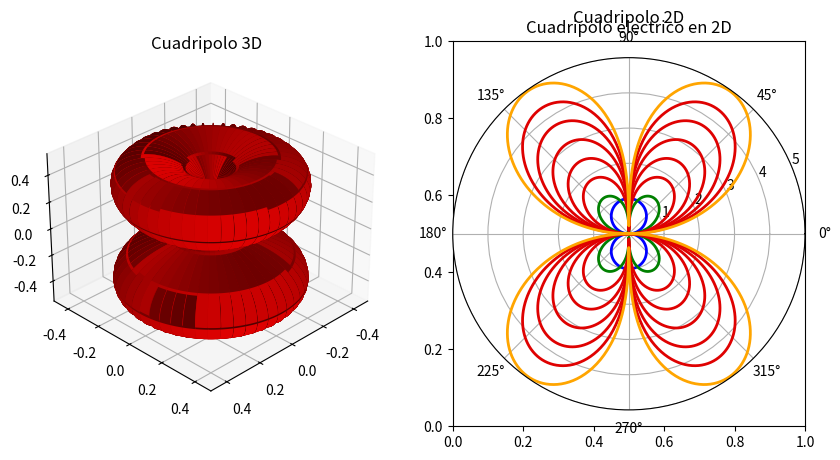

The script that saved this image:
# [redacted]
#GRAFICA CUADRUPOLO ELECTRICO 3D
import matplotlib.pyplot as plt
import numpy as np
from matplotlib import cm
from mpl_toolkits.mplot3d import Axes3D

fig = plt.figure(figsize=(10,5))
ax = fig.add_subplot(1,2,1,projection='3d')

#plt.subplot(1,2,1)
u = np.linspace(0, 4 * np.pi, 700)
v = np.linspace(-np.pi, np.pi, 700)
u, v = np.meshgrid(u, v)

r = np.abs(np.sin(u+np.pi/2))*(np.abs(np.cos(u+np.pi/2))**(1/2))
x = r*(np.sin(u) * np.cos(v))
y = r*(np.sin(u) * np.sin(v))
z = r*(np.cos(u))
plt.title('Cuadripolo 3D')
ax.plot_surface(x, y, z, color='#DF0101')
ax.view_init(30,45)


plt.subplot(1,2,2)
plt.title("Cuadripolo electrico en 2D")

phi=np.linspace(0, np.pi, 100)
theta=(np.arange(0,2*np.pi,0.01))


r1 = 1*(abs(np.sin(theta)))
r2 = 2*(abs(np.sin(theta)))*((abs(np.cos(theta)))**0.5)
r3 = 3*(abs(np.sin(theta)))*((abs(np.cos(theta)))**0.5)
r4 = 4*(abs(np.sin(theta)))*((abs(np.cos(theta)))**0.5)
r5 = 5*(abs(np.sin(theta)))*((abs(np.cos(theta)))**0.5)
r6 = 6*(abs(np.sin(theta)))*((abs(np.cos(theta)))**0.5)
r7 = 7*(abs(np.sin(theta)))*((abs(np.cos(theta)))**0.5)
r8 = 8*(abs(np.sin(theta)))*((abs(np.cos(theta)))**0.5)

c1 = plt.subplot(122, polar=True)
c1.plot(theta,r1, color="blue", linewidth=2)
c1.set_rmax(5.0)
c1.grid(True)

c2 = plt.subplot(122, polar=True)
c2.plot(theta,r2, color="green", linewidth=2)
c2.set_rmax(5.0)
c2.grid(True)

c3 = plt.subplot(122, polar=True)
c3.plot(theta,r3, color="#DF0101", linewidth=2)
c3.set_rmax(5.0)
c3.grid(True)

c4 = plt.subplot(122, polar=True)
c4.plot(theta,r4, color="#DF0101", linewidth=2)
c4.set_rmax(5.0)
c4.grid(True)

c5 = plt.subplot(122, polar=True)
c5.plot(theta,r5, color="#DF0101", linewidth=2)
c5.set_rmax(5.0)
c5.grid(True)

c6 = plt.subplot(122, polar=True)
c6.plot(theta,r6, color="#DF0101", linewidth=2)
c6.set_rmax(5.0)
c6.grid(True)

c7 = plt.subplot(122, polar=True)
c7.plot(theta,r7, color="#DF0101", linewidth=2)
c7.set_rmax(5.0)
c7.grid(True)

c8 = plt.subplot(122, polar=True)
c8.plot(theta,r8, color="orange", linewidth=2)
c8.set_rmax(5.0)
c8.grid(True)
#plt.legend(loc=1) 
plt.title('Cuadripolo 2D')
plt.show()
